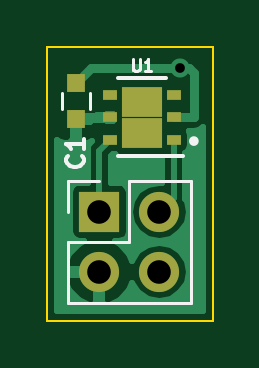
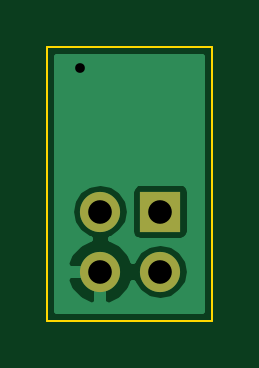
Circuit board: 8 layer files. Board 7.0 x 11.6 mm.
- bottom_copper: HTU21D_Board-B.Cu.gbr (4341 bytes)
- bottom_mask: HTU21D_Board-B.Mask.gbr (419 bytes)
- outline: HTU21D_Board-Edge.Cuts.gbr (389 bytes)
- top_copper: HTU21D_Board-F.Cu.gbr (7091 bytes)
- top_mask: HTU21D_Board-F.Mask.gbr (771 bytes)
- paste: HTU21D_Board-F.Paste.gbr (616 bytes)
- top_silk: HTU21D_Board-F.SilkS.gbr (1766 bytes)
- drill: HTU21D_Board.drl (208 bytes)

=== bottom_copper: HTU21D_Board-B.Cu.gbr ===
G04 #@! TF.FileFunction,Copper,L2,Bot,Signal*
%FSLAX46Y46*%
G04 Gerber Fmt 4.6, Leading zero omitted, Abs format (unit mm)*
G04 Created by KiCad (PCBNEW 4.0.6) date 06/12/17 13:14:34*
%MOMM*%
%LPD*%
G01*
G04 APERTURE LIST*
%ADD10C,0.100000*%
%ADD11R,1.700000X1.700000*%
%ADD12O,1.700000X1.700000*%
%ADD13C,0.810000*%
%ADD14C,0.254000*%
G04 APERTURE END LIST*
D10*
D11*
X2200000Y4600000D03*
D12*
X4740000Y4600000D03*
X2200000Y2060000D03*
X4740000Y2060000D03*
D13*
X5600000Y10700000D03*
D14*
G36*
X6573000Y427000D02*
X427000Y427000D01*
X427000Y2060000D01*
X948962Y2060000D01*
X1042362Y1590447D01*
X1308342Y1192380D01*
X1706409Y926400D01*
X2175962Y833000D01*
X2224038Y833000D01*
X2693591Y926400D01*
X3091658Y1192380D01*
X3349952Y1578944D01*
X3468355Y1293076D01*
X3858642Y864817D01*
X4383108Y618514D01*
X4613000Y739181D01*
X4613000Y1933000D01*
X4867000Y1933000D01*
X4867000Y739181D01*
X5096892Y618514D01*
X5621358Y864817D01*
X6011645Y1293076D01*
X6181476Y1703110D01*
X6060155Y1933000D01*
X4867000Y1933000D01*
X4613000Y1933000D01*
X4593000Y1933000D01*
X4593000Y2187000D01*
X4613000Y2187000D01*
X4613000Y2207000D01*
X4867000Y2207000D01*
X4867000Y2187000D01*
X6060155Y2187000D01*
X6181476Y2416890D01*
X6011645Y2826924D01*
X5621358Y3255183D01*
X5190046Y3457738D01*
X5233591Y3466400D01*
X5631658Y3732380D01*
X5897638Y4130447D01*
X5991038Y4600000D01*
X5897638Y5069553D01*
X5631658Y5467620D01*
X5233591Y5733600D01*
X4764038Y5827000D01*
X4715962Y5827000D01*
X4246409Y5733600D01*
X3848342Y5467620D01*
X3582362Y5069553D01*
X3488962Y4600000D01*
X3582362Y4130447D01*
X3848342Y3732380D01*
X4246409Y3466400D01*
X4289954Y3457738D01*
X3858642Y3255183D01*
X3468355Y2826924D01*
X3349952Y2541056D01*
X3091658Y2927620D01*
X2693591Y3193600D01*
X2224038Y3287000D01*
X2175962Y3287000D01*
X1706409Y3193600D01*
X1308342Y2927620D01*
X1042362Y2529553D01*
X948962Y2060000D01*
X427000Y2060000D01*
X427000Y5450000D01*
X965615Y5450000D01*
X965615Y3750000D01*
X991903Y3610292D01*
X1074470Y3481980D01*
X1200453Y3395899D01*
X1350000Y3365615D01*
X3050000Y3365615D01*
X3189708Y3391903D01*
X3318020Y3474470D01*
X3404101Y3600453D01*
X3434385Y3750000D01*
X3434385Y5450000D01*
X3408097Y5589708D01*
X3325530Y5718020D01*
X3199547Y5804101D01*
X3050000Y5834385D01*
X1350000Y5834385D01*
X1210292Y5808097D01*
X1081980Y5725530D01*
X995899Y5599547D01*
X965615Y5450000D01*
X427000Y5450000D01*
X427000Y11173000D01*
X6573000Y11173000D01*
X6573000Y427000D01*
X6573000Y427000D01*
G37*
X6573000Y427000D02*
X427000Y427000D01*
X427000Y2060000D01*
X948962Y2060000D01*
X1042362Y1590447D01*
X1308342Y1192380D01*
X1706409Y926400D01*
X2175962Y833000D01*
X2224038Y833000D01*
X2693591Y926400D01*
X3091658Y1192380D01*
X3349952Y1578944D01*
X3468355Y1293076D01*
X3858642Y864817D01*
X4383108Y618514D01*
X4613000Y739181D01*
X4613000Y1933000D01*
X4867000Y1933000D01*
X4867000Y739181D01*
X5096892Y618514D01*
X5621358Y864817D01*
X6011645Y1293076D01*
X6181476Y1703110D01*
X6060155Y1933000D01*
X4867000Y1933000D01*
X4613000Y1933000D01*
X4593000Y1933000D01*
X4593000Y2187000D01*
X4613000Y2187000D01*
X4613000Y2207000D01*
X4867000Y2207000D01*
X4867000Y2187000D01*
X6060155Y2187000D01*
X6181476Y2416890D01*
X6011645Y2826924D01*
X5621358Y3255183D01*
X5190046Y3457738D01*
X5233591Y3466400D01*
X5631658Y3732380D01*
X5897638Y4130447D01*
X5991038Y4600000D01*
X5897638Y5069553D01*
X5631658Y5467620D01*
X5233591Y5733600D01*
X4764038Y5827000D01*
X4715962Y5827000D01*
X4246409Y5733600D01*
X3848342Y5467620D01*
X3582362Y5069553D01*
X3488962Y4600000D01*
X3582362Y4130447D01*
X3848342Y3732380D01*
X4246409Y3466400D01*
X4289954Y3457738D01*
X3858642Y3255183D01*
X3468355Y2826924D01*
X3349952Y2541056D01*
X3091658Y2927620D01*
X2693591Y3193600D01*
X2224038Y3287000D01*
X2175962Y3287000D01*
X1706409Y3193600D01*
X1308342Y2927620D01*
X1042362Y2529553D01*
X948962Y2060000D01*
X427000Y2060000D01*
X427000Y5450000D01*
X965615Y5450000D01*
X965615Y3750000D01*
X991903Y3610292D01*
X1074470Y3481980D01*
X1200453Y3395899D01*
X1350000Y3365615D01*
X3050000Y3365615D01*
X3189708Y3391903D01*
X3318020Y3474470D01*
X3404101Y3600453D01*
X3434385Y3750000D01*
X3434385Y5450000D01*
X3408097Y5589708D01*
X3325530Y5718020D01*
X3199547Y5804101D01*
X3050000Y5834385D01*
X1350000Y5834385D01*
X1210292Y5808097D01*
X1081980Y5725530D01*
X995899Y5599547D01*
X965615Y5450000D01*
X427000Y5450000D01*
X427000Y11173000D01*
X6573000Y11173000D01*
X6573000Y427000D01*
M02*

=== bottom_mask: HTU21D_Board-B.Mask.gbr ===
G04 #@! TF.FileFunction,Soldermask,Bot*
%FSLAX46Y46*%
G04 Gerber Fmt 4.6, Leading zero omitted, Abs format (unit mm)*
G04 Created by KiCad (PCBNEW 4.0.6) date 06/12/17 13:14:34*
%MOMM*%
%LPD*%
G01*
G04 APERTURE LIST*
%ADD10C,0.100000*%
%ADD11R,1.700000X1.700000*%
%ADD12O,1.700000X1.700000*%
G04 APERTURE END LIST*
D10*
D11*
X2200000Y4600000D03*
D12*
X4740000Y4600000D03*
X2200000Y2060000D03*
X4740000Y2060000D03*
M02*

=== outline: HTU21D_Board-Edge.Cuts.gbr ===
G04 #@! TF.FileFunction,Profile,NP*
%FSLAX46Y46*%
G04 Gerber Fmt 4.6, Leading zero omitted, Abs format (unit mm)*
G04 Created by KiCad (PCBNEW 4.0.6) date 06/12/17 13:14:34*
%MOMM*%
%LPD*%
G01*
G04 APERTURE LIST*
%ADD10C,0.100000*%
G04 APERTURE END LIST*
D10*
X7000000Y11600000D02*
X7000000Y0D01*
X0Y11600000D02*
X7000000Y11600000D01*
X0Y0D02*
X0Y11600000D01*
X7000000Y0D02*
X0Y0D01*
M02*

=== top_copper: HTU21D_Board-F.Cu.gbr (7091 bytes, source omitted) ===
=== top_mask: HTU21D_Board-F.Mask.gbr ===
G04 #@! TF.FileFunction,Soldermask,Top*
%FSLAX46Y46*%
G04 Gerber Fmt 4.6, Leading zero omitted, Abs format (unit mm)*
G04 Created by KiCad (PCBNEW 4.0.6) date 06/12/17 13:14:34*
%MOMM*%
%LPD*%
G01*
G04 APERTURE LIST*
%ADD10C,0.100000*%
%ADD11R,1.700000X1.700000*%
%ADD12O,1.700000X1.700000*%
%ADD13R,0.750000X0.800000*%
%ADD14R,0.630000X0.450000*%
%ADD15R,0.850000X1.300000*%
G04 APERTURE END LIST*
D10*
D11*
X2200000Y4600000D03*
D12*
X4740000Y4600000D03*
X2200000Y2060000D03*
X4740000Y2060000D03*
D13*
X1200000Y10050000D03*
X1200000Y8550000D03*
D14*
X5340000Y7650000D03*
X5340000Y8600000D03*
X5340000Y9550000D03*
X2660000Y9550000D03*
X2660000Y8600000D03*
X2660000Y7650000D03*
D15*
X3575000Y9250000D03*
X3575000Y7950000D03*
X4425000Y9250000D03*
X4425000Y7950000D03*
M02*

=== paste: HTU21D_Board-F.Paste.gbr ===
G04 #@! TF.FileFunction,Paste,Top*
%FSLAX46Y46*%
G04 Gerber Fmt 4.6, Leading zero omitted, Abs format (unit mm)*
G04 Created by KiCad (PCBNEW 4.0.6) date 06/12/17 13:14:34*
%MOMM*%
%LPD*%
G01*
G04 APERTURE LIST*
%ADD10C,0.100000*%
%ADD11R,0.750000X0.800000*%
%ADD12R,0.630000X0.450000*%
%ADD13R,0.510000X0.780000*%
G04 APERTURE END LIST*
D10*
D11*
X1200000Y10050000D03*
X1200000Y8550000D03*
D12*
X5340000Y7650000D03*
X5340000Y8600000D03*
X5340000Y9550000D03*
X2660000Y9550000D03*
X2660000Y8600000D03*
X2660000Y7650000D03*
D13*
X3575000Y9250000D03*
X3575000Y7950000D03*
X4425000Y9250000D03*
X4425000Y7950000D03*
M02*

=== top_silk: HTU21D_Board-F.SilkS.gbr ===
G04 #@! TF.FileFunction,Legend,Top*
%FSLAX46Y46*%
G04 Gerber Fmt 4.6, Leading zero omitted, Abs format (unit mm)*
G04 Created by KiCad (PCBNEW 4.0.6) date 06/12/17 13:14:34*
%MOMM*%
%LPD*%
G01*
G04 APERTURE LIST*
%ADD10C,0.100000*%
%ADD11C,0.200000*%
%ADD12C,0.120000*%
%ADD13C,0.150000*%
%ADD14C,0.125000*%
G04 APERTURE END LIST*
D10*
D11*
X6300000Y7600000D02*
G75*
G03X6300000Y7600000I-100000J0D01*
G01*
D12*
X870000Y3330000D02*
X870000Y730000D01*
X870000Y730000D02*
X6070000Y730000D01*
X6070000Y730000D02*
X6070000Y5930000D01*
X6070000Y5930000D02*
X3470000Y5930000D01*
X3470000Y5930000D02*
X3470000Y3330000D01*
X3470000Y3330000D02*
X870000Y3330000D01*
X870000Y4600000D02*
X870000Y5930000D01*
X870000Y5930000D02*
X2200000Y5930000D01*
X1800000Y9650000D02*
X1800000Y8950000D01*
X600000Y8950000D02*
X600000Y9650000D01*
D13*
X5025000Y10250000D02*
X2975000Y10250000D01*
X5730000Y6950000D02*
X2975000Y6950000D01*
X1467857Y6975000D02*
X1503571Y6939286D01*
X1539286Y6832143D01*
X1539286Y6760714D01*
X1503571Y6653571D01*
X1432143Y6582143D01*
X1360714Y6546428D01*
X1217857Y6510714D01*
X1110714Y6510714D01*
X967857Y6546428D01*
X896429Y6582143D01*
X825000Y6653571D01*
X789286Y6760714D01*
X789286Y6832143D01*
X825000Y6939286D01*
X860714Y6975000D01*
X1539286Y7689286D02*
X1539286Y7260714D01*
X1539286Y7475000D02*
X789286Y7475000D01*
X896429Y7403571D01*
X967857Y7332143D01*
X1003571Y7260714D01*
D14*
X3619048Y11073810D02*
X3619048Y10669048D01*
X3642857Y10621429D01*
X3666667Y10597619D01*
X3714286Y10573810D01*
X3809524Y10573810D01*
X3857143Y10597619D01*
X3880952Y10621429D01*
X3904762Y10669048D01*
X3904762Y11073810D01*
X4404762Y10573810D02*
X4119048Y10573810D01*
X4261905Y10573810D02*
X4261905Y11073810D01*
X4214286Y11002381D01*
X4166667Y10954762D01*
X4119048Y10930952D01*
M02*

=== drill: HTU21D_Board.drl ===
M48
;DRILL file {KiCad 4.0.6} date 06/12/17 13:14:46
;FORMAT={-:-/ absolute / metric / decimal}
FMAT,2
METRIC,TZ
T1C0.410
T2C1.000
%
G90
G05
M71
T1
X5.6Y10.7
T2
X2.2Y4.6
X2.2Y2.06
X4.74Y4.6
X4.74Y2.06
T0
M30

